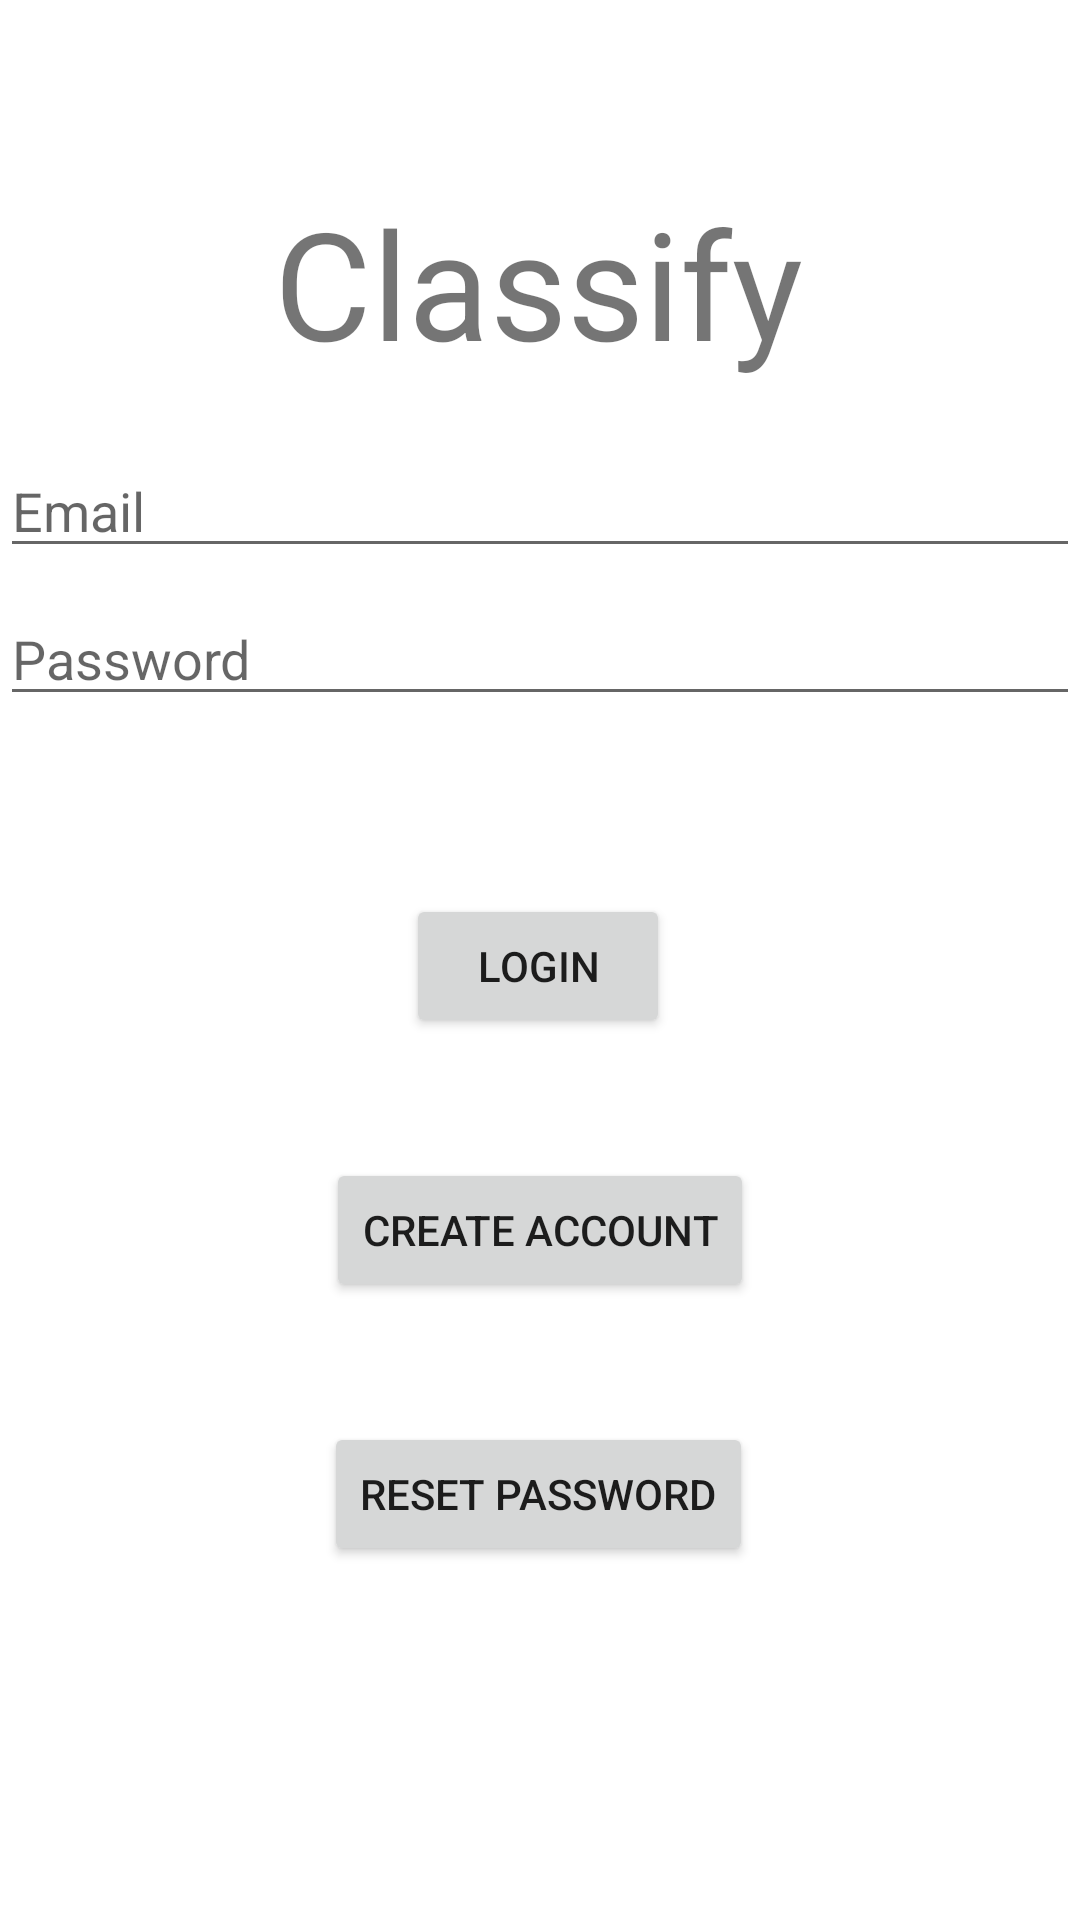

Write the Android layout XML for this screen, with the resource values it uses.
<!-- AndroidManifest.xml: application theme Theme.ClassifyHomescreen -->
<!-- res/layout/activity_login.xml -->
<?xml version="1.0" encoding="utf-8"?>
<androidx.constraintlayout.widget.ConstraintLayout xmlns:android="http://schemas.android.com/apk/res/android"
    xmlns:app="http://schemas.android.com/apk/res-auto"
    xmlns:tools="http://schemas.android.com/tools"
    android:id="@+id/container"
    android:layout_width="match_parent"
    android:layout_height="match_parent"
    tools:context=".Login">

    <EditText
        android:id="@+id/username"
        android:layout_width="0dp"
        android:layout_height="wrap_content"
        android:layout_marginTop="148dp"
        android:hint="Email"
        android:inputType="textEmailAddress"
        android:selectAllOnFocus="true"
        app:layout_constraintEnd_toEndOf="parent"
        app:layout_constraintHorizontal_bias="0.0"
        app:layout_constraintStart_toStartOf="parent"
        app:layout_constraintTop_toTopOf="parent" />

    <EditText
        android:id="@+id/password"
        android:layout_width="0dp"
        android:layout_height="wrap_content"
        android:layout_marginTop="8dp"
        android:hint="Password"
        android:imeOptions="actionDone"
        android:inputType="textPassword"
        android:selectAllOnFocus="true"
        app:layout_constraintEnd_toEndOf="parent"
        app:layout_constraintStart_toStartOf="parent"
        app:layout_constraintTop_toBottomOf="@+id/username" />

    <Button
        android:id="@+id/login"
        android:layout_width="wrap_content"
        android:layout_height="wrap_content"
        android:layout_marginTop="16dp"
        android:layout_marginBottom="64dp"
        android:onClick="clickFunction2"
        android:text="Login"
        app:layout_constraintBottom_toBottomOf="parent"
        app:layout_constraintEnd_toEndOf="parent"
        app:layout_constraintHorizontal_bias="0.498"
        app:layout_constraintStart_toStartOf="parent"
        app:layout_constraintTop_toBottomOf="@+id/password"
        app:layout_constraintVertical_bias="0.159" />

    <ProgressBar
        android:id="@+id/loading"
        android:layout_width="wrap_content"
        android:layout_height="wrap_content"
        android:layout_gravity="center"
        android:layout_marginTop="64dp"
        android:layout_marginBottom="64dp"
        android:visibility="gone"
        app:layout_constraintBottom_toBottomOf="parent"
        app:layout_constraintEnd_toEndOf="@+id/password"
        app:layout_constraintStart_toStartOf="@+id/password"
        app:layout_constraintTop_toTopOf="parent"
        app:layout_constraintVertical_bias="0.3" />

    <TextView
        android:id="@+id/Classify2"
        android:layout_width="wrap_content"
        android:layout_height="wrap_content"
        android:layout_marginTop="40dp"
        android:text="Classify"
        android:textSize="50dp"
        app:layout_constraintBottom_toTopOf="@+id/username"
        app:layout_constraintEnd_toEndOf="parent"
        app:layout_constraintHorizontal_bias="0.498"
        app:layout_constraintStart_toStartOf="parent"
        app:layout_constraintTop_toTopOf="parent" />

    <Button
        android:id="@+id/createAccount"
        android:layout_width="wrap_content"
        android:layout_height="wrap_content"
        android:layout_marginTop="40dp"
        android:onClick="clickFunction"
        android:text="Create Account"
        app:layout_constraintEnd_toEndOf="parent"
        app:layout_constraintStart_toStartOf="parent"
        app:layout_constraintTop_toBottomOf="@+id/login" />

    <Button
        android:id="@+id/resetPassword"
        android:layout_width="wrap_content"
        android:layout_height="wrap_content"
        android:layout_marginTop="40dp"
        android:onClick="resetPasswordClickFunction"
        android:text="Reset Password"
        app:layout_constraintEnd_toEndOf="parent"
        app:layout_constraintHorizontal_bias="0.497"
        app:layout_constraintStart_toStartOf="parent"
        app:layout_constraintTop_toBottomOf="@+id/createAccount" />

</androidx.constraintlayout.widget.ConstraintLayout>
<!-- resources referenced by this layout -->
<resources>
  <style name="Theme.ClassifyHomescreen" parent="Theme.MaterialComponents.DayNight.DarkActionBar">
          
          <item name="colorPrimary">@color/purple_500</item>
          <item name="colorPrimaryVariant">@color/purple_700</item>
          <item name="colorOnPrimary">@color/white</item>
          
          <item name="colorSecondary">@color/teal_200</item>
          <item name="colorSecondaryVariant">@color/teal_700</item>
          <item name="colorOnSecondary">@color/black</item>
          
          <item name="android:statusBarColor" tools:targetApi="l">?attr/colorPrimaryVariant</item>
          
      </style>
  <!-- not gathered from this repository: default colours our renderer supplied (Android Studio template values) -->
  <color name="purple_500">#FF6200EE</color>
  <color name="purple_700">#FF3700B3</color>
  <color name="teal_200">#FF03DAC5</color>
  <color name="teal_700">#FF018786</color>
  <color name="black">#FF000000</color>
  <color name="white">#FFFFFFFF</color>
</resources>
